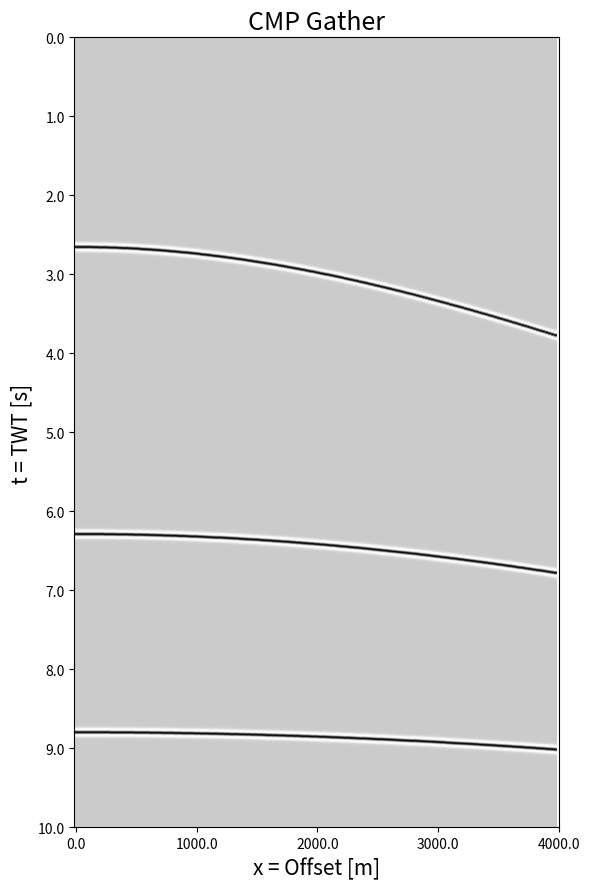

Here is the Python script that generated this plot:
import numpy as np
import matplotlib.pyplot as plt

def analytical_reflections(v, z, x):
    Tint = 2.0 * z / v[:-1]
    Vrms = np.zeros(len(z))
    reflections = np.zeros((len(z), len(x)))
    for i in range(len(z)):
        Vrms[i] = np.sqrt(np.sum(v[:i+1]**2 * Tint[:i+1]) / np.sum(Tint[:i+1]))
        reflections[i] = np.sqrt(x**2.0 + 4.0*np.sum(z[:i+1])**2) / Vrms[i]
    return reflections

def wavelet_generation(nt, dt, fmax):
    ti = (nt/2)*dt
    fc = fmax / (3.0 * np.sqrt(np.pi)) 
    wavelet = np.zeros(nt)
    for n in range(nt):            
        arg = np.pi*((n*dt - ti)*fc*np.pi)**2    
        wavelet[n] = (1.0 - 2.0*arg)*np.exp(-arg);      
    return wavelet

n_receivers = 320
spread_length = 8000
total_time = 10.0
fmax = 30.0

dx = 25
dt = 2e-3

nt = int(total_time / dt) + 1
nx = int(n_receivers / 2) + 1

z = np.array([2000, 3000, 4000])
v = np.array([1500, 1650, 2800, 4500])

x = np.linspace(0, nx*dx, nx)

reflections = analytical_reflections(v, z, x)

seismogram = np.zeros((nt, nx))
wavelet = wavelet_generation(nt, dt, fmax)

for j in range(nx):
    for i in range(len(z)):
        indt = int(reflections[i, j] / dt)
        seismogram[indt, j] = 1.0

    seismogram[:,j] = np.convolve(seismogram[:, j], wavelet, "same")

seismogram.flatten("F").astype(np.float32, order = "F").tofile(f"cmp_gather_{nt}x{nx}_{dt*1e6:.0f}us.bin")

fig, ax = plt.subplots(nrows = 1, ncols = 1, figsize = (6, 9))

ax.imshow(seismogram, aspect = "auto", cmap = "Greys")

ax.set_xticks(np.linspace(0, nx, 5))
ax.set_xticklabels(np.linspace(0, nx-1, 5)*dx)

ax.set_yticks(np.linspace(0, nt, 11))
ax.set_yticklabels(np.linspace(0, nt-1, 11)*dt)

ax.set_title("CMP Gather", fontsize = 18)
ax.set_xlabel("x = Offset [m]", fontsize = 15)
ax.set_ylabel("t = TWT [s]", fontsize = 15)

plt.tight_layout()
plt.show()
